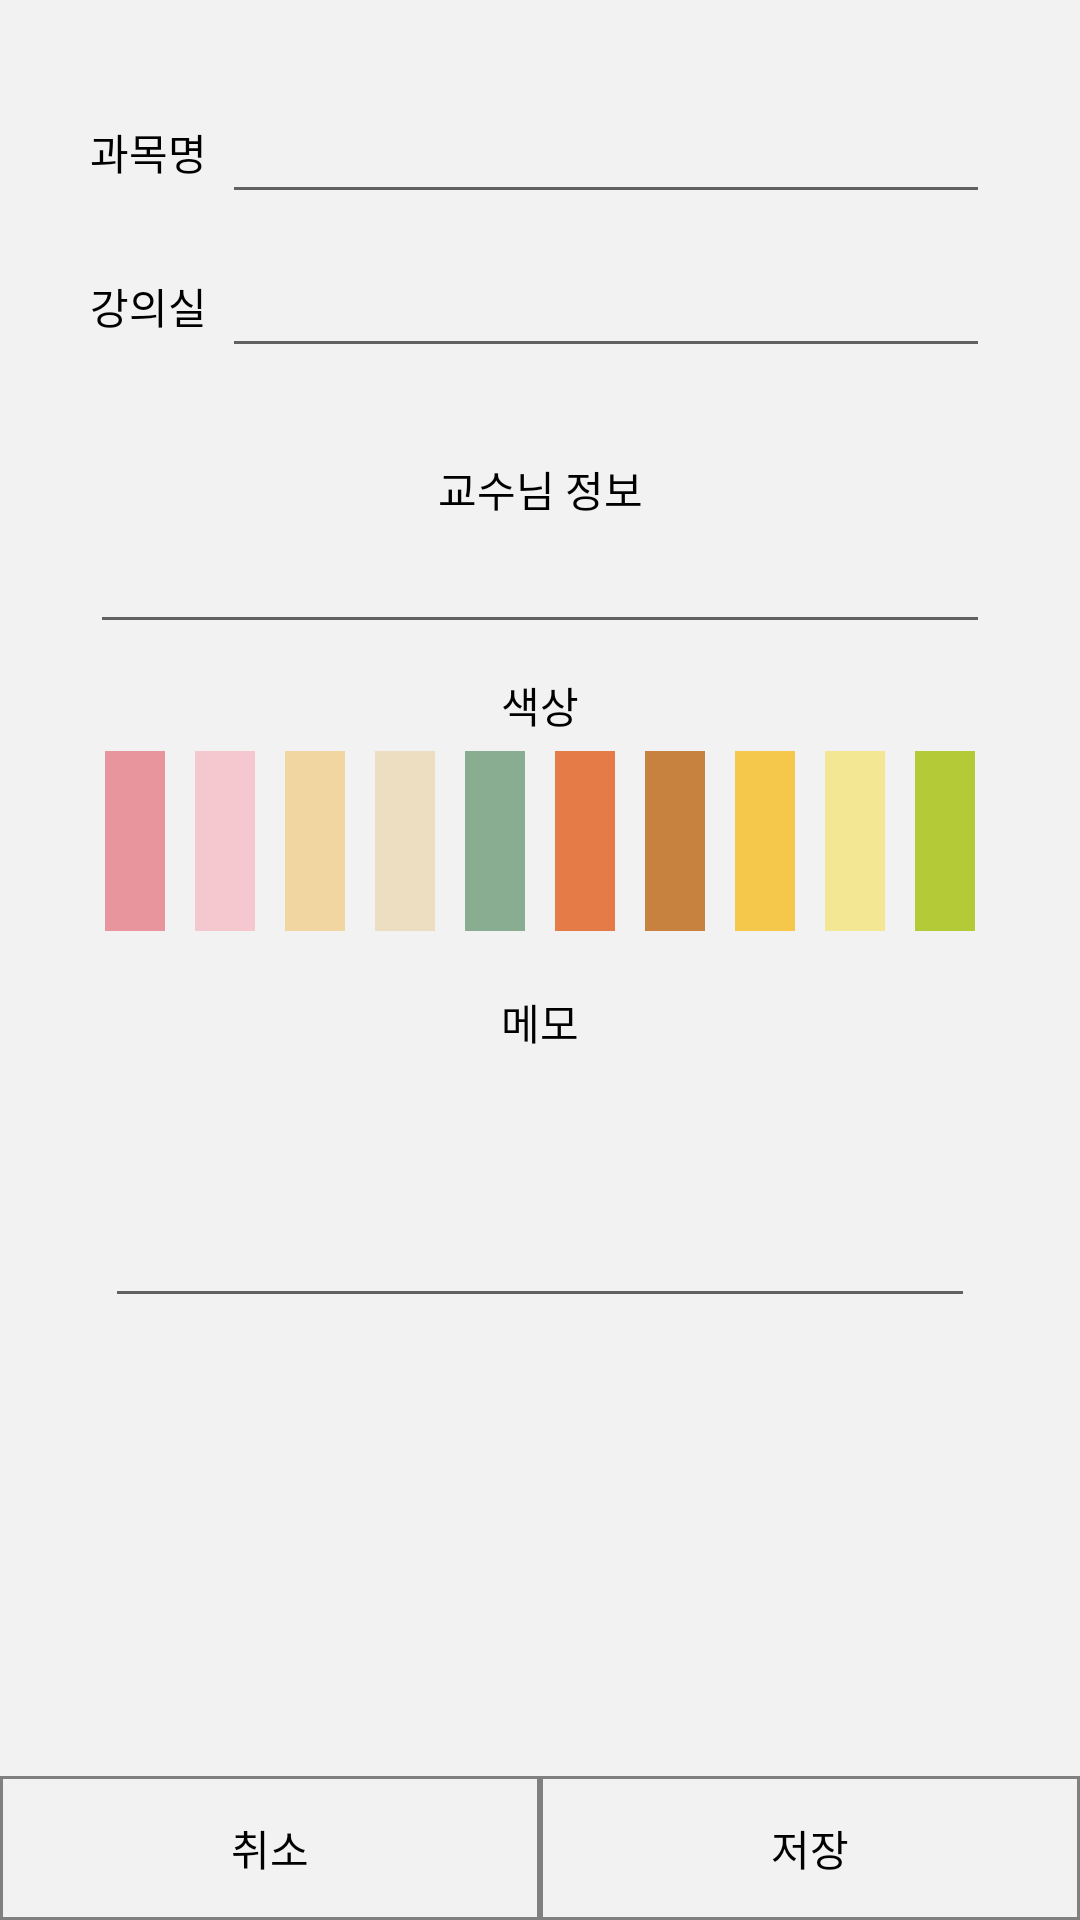

Reconstruct the res/layout file that produces this screen, plus the resources it refers to.
<!-- AndroidManifest.xml: application theme AppTheme -->
<!-- res/layout/activity_class_detail.xml -->
<?xml version="1.0" encoding="utf-8"?>
<RelativeLayout xmlns:android="http://schemas.android.com/apk/res/android"
    xmlns:app="http://schemas.android.com/apk/res-auto"
    xmlns:tools="http://schemas.android.com/tools"
    android:layout_width="match_parent"
    android:layout_height="match_parent"
    android:layout_above="@+id/layout_class_detail_btn"
    android:orientation="vertical">

    <ScrollView
        android:layout_width="match_parent"
        android:layout_height="match_parent"
        android:layout_above="@+id/layout_class_detail_btn">

        <LinearLayout
            android:layout_width="match_parent"
            android:layout_height="wrap_content"
            android:layout_margin="30sp"
            android:orientation="vertical">

            <LinearLayout
                android:layout_width="match_parent"
                android:layout_height="wrap_content"
                android:orientation="horizontal">

                <TextView
                    android:layout_width="wrap_content"
                    android:layout_height="match_parent"
                    android:fontFamily="@font/font"
                    android:gravity="center"
                    android:text="과목명" />

                <EditText
                    android:id="@+id/etxt_add_class_title"
                    android:layout_width="match_parent"
                    android:layout_height="match_parent"
                    android:layout_marginStart="5sp"
                    android:fontFamily="@font/font" />
            </LinearLayout>

            <LinearLayout
                android:layout_width="match_parent"
                android:layout_height="wrap_content"
                android:layout_marginTop="10sp"
                android:orientation="horizontal">

                <TextView
                    android:layout_width="wrap_content"
                    android:layout_height="match_parent"
                    android:fontFamily="@font/font"
                    android:gravity="center"
                    android:text="강의실" />

                <EditText
                    android:id="@+id/etxt_add_class_place"
                    android:layout_width="match_parent"
                    android:layout_height="match_parent"
                    android:layout_marginStart="5sp"
                    android:fontFamily="@font/font" />
            </LinearLayout>



            <LinearLayout
                android:id="@+id/ll_add_class_time"
                android:layout_width="match_parent"
                android:layout_height="wrap_content"
                android:gravity="center"
                android:layout_margin="15sp"
                android:orientation="vertical" />

            <LinearLayout
                android:layout_width="match_parent"
                android:layout_height="wrap_content"
                android:orientation="vertical">

                <TextView
                    android:layout_width="match_parent"
                    android:layout_height="wrap_content"
                    android:fontFamily="@font/font"
                    android:gravity="center"
                    android:text="교수님 정보" />

                <EditText
                    android:id="@+id/etxt_add_class_professor"
                    android:layout_width="match_parent"
                    android:layout_height="match_parent"
                    android:fontFamily="@font/font" />
            </LinearLayout>

            <LinearLayout
                android:layout_width="match_parent"
                android:layout_height="wrap_content"
                android:layout_marginTop="10sp"
                android:layout_marginBottom="5sp"
                android:orientation="vertical">

                <TextView
                    android:layout_width="match_parent"
                    android:layout_height="wrap_content"
                    android:fontFamily="@font/font"
                    android:gravity="center"
                    android:text="색상" />

                <LinearLayout
                    android:id="@+id/color"
                    android:layout_width="match_parent"
                    android:layout_height="wrap_content"
                    android:orientation="vertical">

                    <RadioGroup
                        android:id="@+id/rgroup_add_class_color"
                        android:layout_width="match_parent"
                        android:layout_height="wrap_content"
                        android:orientation="horizontal">

                        <RadioButton
                            android:id="@+id/rbtn_add_class_color_1"
                            android:layout_width="match_parent"
                            android:layout_height="60dp"
                            android:layout_margin="5dp"
                            android:layout_weight="1"
                            android:button="@android:color/transparent"
                            android:background="@drawable/rbtn1"/>

                        <RadioButton
                            android:id="@+id/rbtn_add_class_color_2"
                            android:layout_width="match_parent"
                            android:layout_height="60dp"
                            android:layout_margin="5dp"
                            android:layout_weight="1"
                            android:button="@android:color/transparent"
                            android:background="@drawable/rbtn2"/>

                        <RadioButton
                            android:id="@+id/rbtn_add_class_color_3"
                            android:layout_width="match_parent"
                            android:layout_height="60dp"
                            android:layout_margin="5dp"
                            android:layout_weight="1"
                            android:button="@android:color/transparent"
                            android:background="@drawable/rbtn3"/>

                        <RadioButton
                            android:id="@+id/rbtn_add_class_color_4"
                            android:layout_width="match_parent"
                            android:layout_height="60dp"
                            android:layout_margin="5dp"
                            android:layout_weight="1"
                            android:button="@android:color/transparent"
                            android:background="@drawable/rbtn4"/>

                        <RadioButton
                            android:id="@+id/rbtn_add_class_color_5"
                            android:layout_width="match_parent"
                            android:layout_height="60dp"
                            android:layout_margin="5dp"
                            android:layout_weight="1"
                            android:button="@android:color/transparent"
                            android:background="@drawable/rbtn5"/>

                        <RadioButton
                            android:id="@+id/rbtn_add_class_color_6"
                            android:layout_width="match_parent"
                            android:layout_height="60dp"
                            android:layout_margin="5dp"
                            android:layout_weight="1"
                            android:button="@android:color/transparent"
                            android:background="@drawable/rbtn6"/>

                        <RadioButton
                            android:id="@+id/rbtn_add_class_color_7"
                            android:layout_width="match_parent"
                            android:layout_height="60dp"
                            android:layout_margin="5dp"
                            android:layout_weight="1"
                            android:button="@android:color/transparent"
                            android:background="@drawable/rbtn7"/>

                        <RadioButton
                            android:id="@+id/rbtn_add_class_color_8"
                            android:layout_width="match_parent"
                            android:layout_height="60dp"
                            android:layout_margin="5dp"
                            android:layout_weight="1"
                            android:button="@android:color/transparent"
                            android:background="@drawable/rbtn8"/>

                        <RadioButton
                            android:id="@+id/rbtn_add_class_color_9"
                            android:layout_width="match_parent"
                            android:layout_height="60dp"
                            android:layout_margin="5dp"
                            android:layout_weight="1"
                            android:button="@android:color/transparent"
                            android:background="@drawable/rbtn9"/>

                        <RadioButton
                            android:id="@+id/rbtn_add_class_color_10"
                            android:layout_width="match_parent"
                            android:layout_height="60dp"
                            android:layout_margin="5dp"
                            android:layout_weight="1"
                            android:button="@android:color/transparent"
                            android:background="@drawable/rbtn10"/>
                    </RadioGroup>
                </LinearLayout>
            </LinearLayout>

            <LinearLayout
                android:layout_width="match_parent"
                android:layout_height="wrap_content"
                android:layout_marginTop="10sp"
                android:orientation="vertical">

                <TextView
                    android:layout_width="match_parent"
                    android:layout_height="wrap_content"
                    android:fontFamily="@font/font"
                    android:gravity="center"
                    android:text="메모" />

                <EditText
                    android:id="@+id/etxt_add_class_memo"
                    android:layout_width="match_parent"
                    android:layout_height="wrap_content"
                    android:layout_margin="5sp"
                    android:lines="3" />
            </LinearLayout>
        </LinearLayout>
    </ScrollView>

    <LinearLayout
        android:layout_width="match_parent"
        android:layout_height="wrap_content"
        android:layout_alignParentBottom="true"
        android:id="@+id/layout_class_detail_btn"
        android:orientation="horizontal">

        <Button
            android:id="@+id/btn_add_class_cancel"
            android:layout_width="match_parent"
            android:layout_height="wrap_content"
            android:layout_weight="1"
            android:fontFamily="@font/font"
            android:background="@drawable/button"
            android:onClick="onClickAddClass"
            android:text="취소" />

        <Button
            android:id="@+id/btn_add_class_submit"
            android:layout_width="match_parent"
            android:layout_height="wrap_content"
            android:layout_weight="1"
            android:fontFamily="@font/font"
            android:background="@drawable/button"
            android:onClick="onClickAddClass"
            android:text="저장" />
    </LinearLayout>
</RelativeLayout>
<!-- resources referenced by this layout -->
<resources>
  <!-- drawable rbtn1 (drawable) -->
  <?xml version="1.0" encoding="utf-8"?>
  <selector xmlns:android="http://schemas.android.com/apk/res/android">
  <item android:state_checked="true">
      <shape android:shape="rectangle" >
          <stroke
              android:width="2sp"
              android:color="@color/black" />
          <solid  android:color="@color/ttcolor1"/>
      </shape>
  </item>
  
  <item android:state_checked="false">
      <shape android:shape="rectangle">
          <solid  android:color="@color/ttcolor1"/>
      </shape>
  </item>
  </selector>
  <!-- drawable rbtn7 (drawable) -->
  <?xml version="1.0" encoding="utf-8"?>
  <selector xmlns:android="http://schemas.android.com/apk/res/android">
      <item android:state_checked="true">
          <shape android:shape="rectangle" >
              <stroke
                  android:width="2sp"
                  android:color="@color/black" />
              <solid  android:color="@color/ttcolor7"/>
          </shape>
      </item>
  
      <item android:state_checked="false">
          <shape android:shape="rectangle">
              <solid  android:color="@color/ttcolor7"/>
          </shape>
      </item>
  </selector>
  <!-- drawable rbtn8 (drawable) -->
  <?xml version="1.0" encoding="utf-8"?>
  <selector xmlns:android="http://schemas.android.com/apk/res/android">
      <item android:state_checked="true">
          <shape android:shape="rectangle" >
              <stroke
                  android:width="2sp"
                  android:color="@color/black" />
              <solid  android:color="@color/ttcolor8"/>
          </shape>
      </item>
  
      <item android:state_checked="false">
          <shape android:shape="rectangle">
              <solid  android:color="@color/ttcolor8"/>
          </shape>
      </item>
  </selector>
  <!-- drawable rbtn9 (drawable) -->
  <?xml version="1.0" encoding="utf-8"?>
  <selector xmlns:android="http://schemas.android.com/apk/res/android">
      <item android:state_checked="true">
          <shape android:shape="rectangle" >
              <stroke
                  android:width="2sp"
                  android:color="@color/black" />
              <solid  android:color="@color/ttcolor9"/>
          </shape>
      </item>
  
      <item android:state_checked="false">
          <shape android:shape="rectangle">
              <solid  android:color="@color/ttcolor9"/>
          </shape>
      </item>
  </selector>
  <style name="AppTheme" parent="Theme.AppCompat.Light.DarkActionBar">
          
          <item name="colorPrimary">@color/colorPrimary</item>
          <item name="colorPrimaryDark">@color/colorPrimaryDark</item>
          <item name="colorAccent">@color/colorAccent</item>
          <item name="android:windowBackground">@color/colorBasic</item>
          <item name="android:textColor">@color/black</item>
          <item name="windowActionBar">false</item>
          <item name="windowNoTitle">true</item>
      </style>
  <color name="grey">#808080</color>
  <color name="lightgrey">#D3D3D3</color>
  <color name="black">#000000</color>
  <color name="ttcolor1">#e8959d</color>
  <color name="ttcolor10">#b4ca36</color>
  <color name="ttcolor2">#f5c8cf</color>
  <color name="ttcolor3">#f1d6a1</color>
  <color name="ttcolor4">#eddec1</color>
  <color name="ttcolor5">#89ad91</color>
  <color name="ttcolor6">#e57c48</color>
  <color name="ttcolor7">#c8823f</color>
  <color name="ttcolor8">#f5c74b</color>
  <color name="ttcolor9">#f3e794</color>
  <color name="colorPrimary">#505050</color>
  <color name="colorPrimaryDark">#505050</color>
  <color name="colorAccent">#505050</color>
  <color name="colorBasic">#F2F2F2</color>
</resources>
